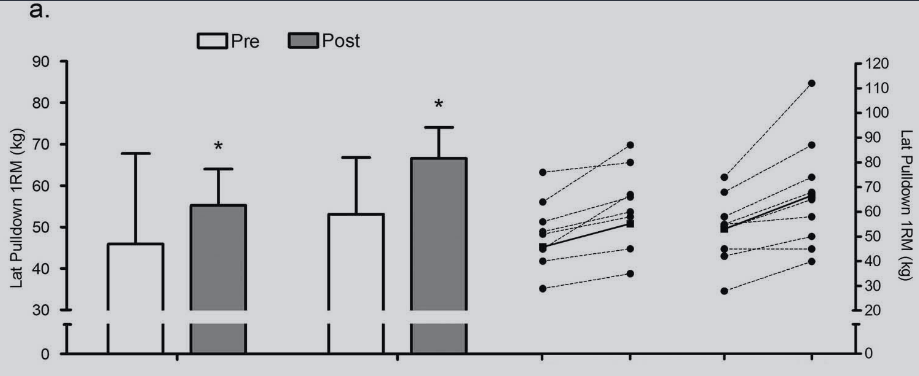

The table this chart was drawn from, first rows:
20g, 45.97122302158274, 0, mean_pre
20g, 67.55, 0, upper_sd_pre
20g, 55.04, 0, mean_post
20g, 63.88, 0, upper_sd_post
40g, 52.88, 1, mean_pre
40g, 66.69, 1, upper_sd_pre
40g, 66.26, 1, mean_post
40g, 73.81, 1, upper_sd_post
